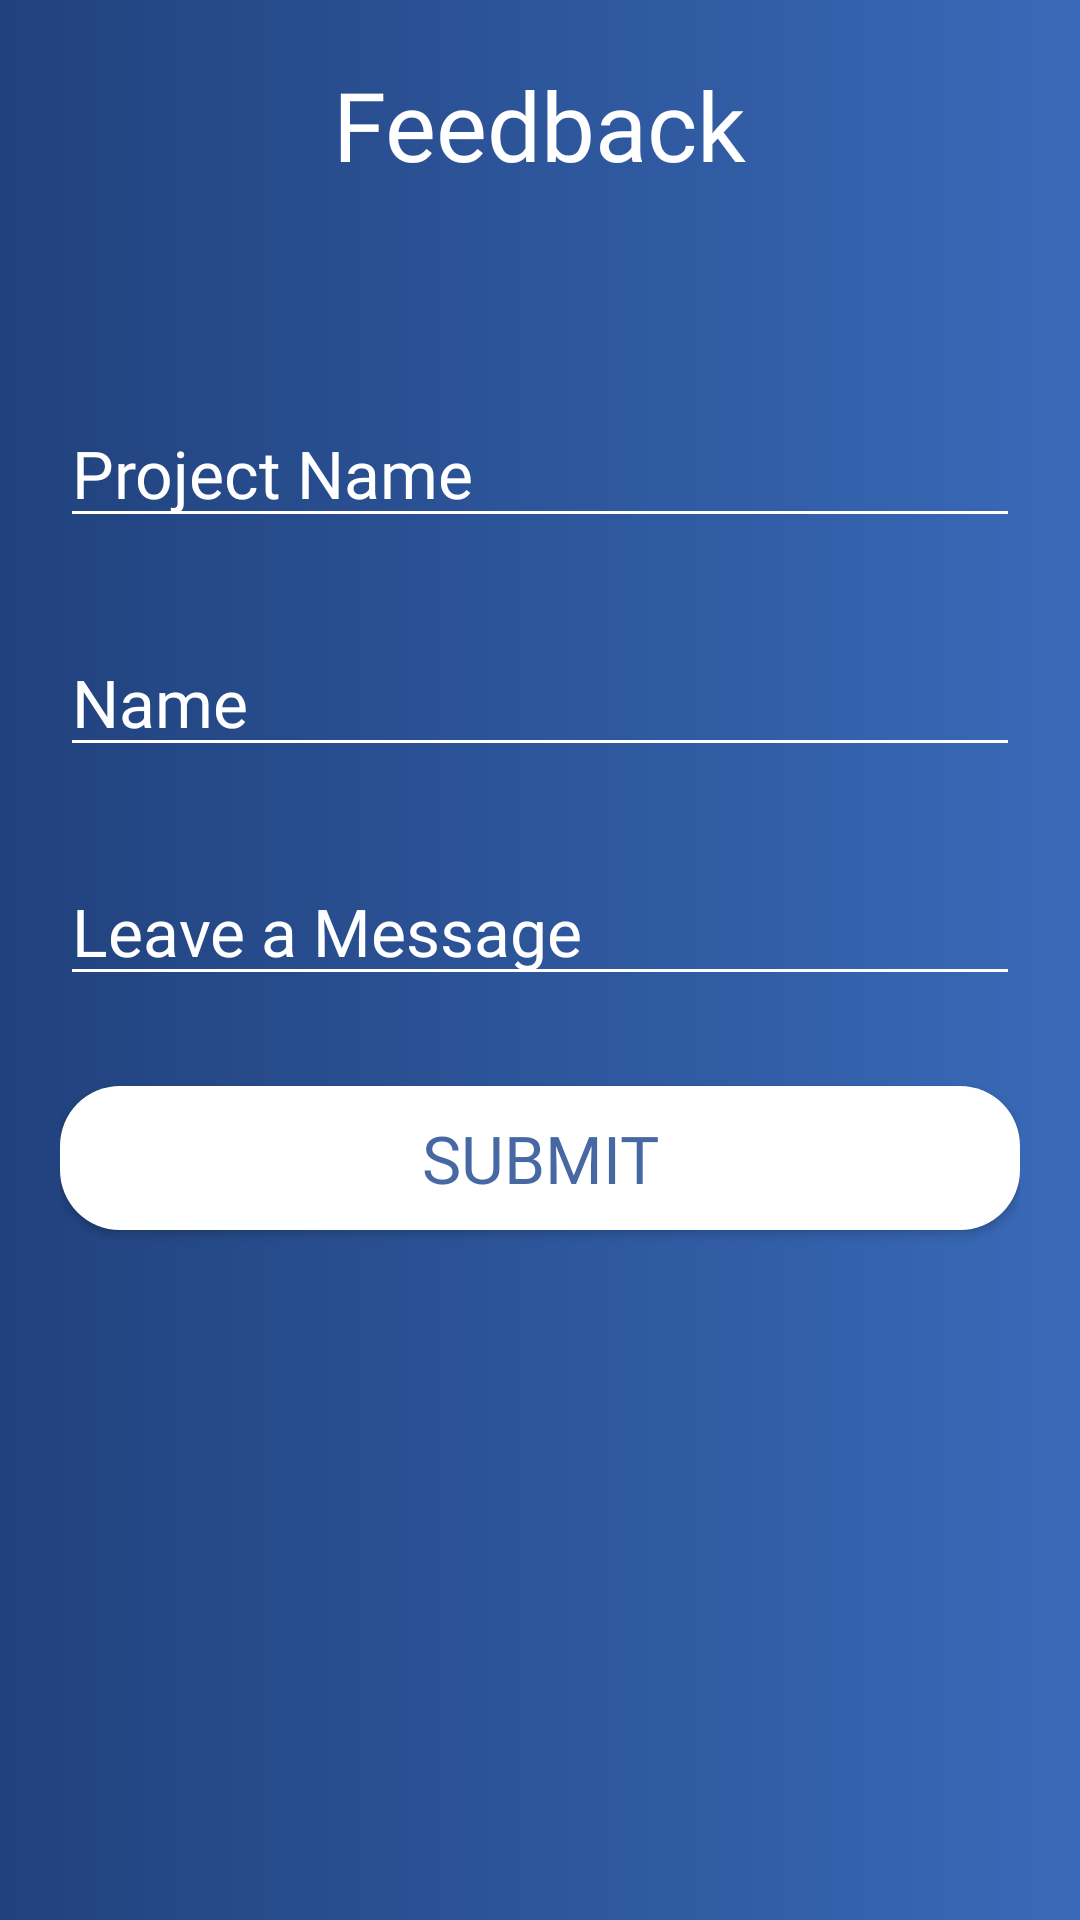

Produce the Android XML layout that renders to this screen, including the resource entries it uses.
<!-- AndroidManifest.xml: application theme Theme.AppCompat.NoActionBar -->
<!-- res/layout/fragment_feedback.xml -->
<?xml version="1.0" encoding="utf-8"?>
<androidx.appcompat.widget.LinearLayoutCompat xmlns:android="http://schemas.android.com/apk/res/android"
    xmlns:tools="http://schemas.android.com/tools"
    android:orientation="vertical"
    android:layout_width="match_parent"
    android:layout_height="match_parent"
    android:background="@drawable/introbg"
    tools:context=".fragment.FeedbackFragment">

    <androidx.appcompat.widget.AppCompatTextView
        android:layout_width="wrap_content"
        android:layout_height="wrap_content"
        android:text="@string/feedback"
        android:textSize="32sp"
        android:fontFamily="@font/montserratbold"
        android:layout_gravity="center"
        android:layout_marginTop="20dp"
        android:textColor="@color/white"
        />
    <androidx.appcompat.widget.AppCompatImageView
        android:layout_width="match_parent"
        android:layout_height="50dp"/>

    <androidx.appcompat.widget.LinearLayoutCompat
        android:layout_width="match_parent"
        android:layout_height="match_parent"
        android:padding="20dp"
        android:orientation="vertical">

        <androidx.appcompat.widget.AppCompatEditText
            android:layout_width="match_parent"
            android:layout_height="wrap_content"
            android:hint="@string/project_name"
            android:textColor="@color/white"
            android:textSize="22sp"
            android:backgroundTint="@color/white"
            android:textColorHint="@color/white"
            android:fontFamily="@font/welcome"
            />

        <androidx.appcompat.widget.AppCompatEditText
            android:layout_width="match_parent"
            android:layout_height="wrap_content"
            android:hint="@string/name"
            android:textColor="@color/white"
            android:textSize="22sp"
            android:layout_marginTop="30dp"
            android:backgroundTint="@color/white"
            android:textColorHint="@color/white"
            android:fontFamily="@font/welcome"
            />

        <androidx.appcompat.widget.AppCompatEditText
            android:layout_width="match_parent"
            android:layout_height="wrap_content"
            android:hint="@string/leave_a_message"
            android:textColor="@color/white"
            android:textSize="22sp"
            android:layout_marginTop="30dp"
            android:backgroundTint="@color/white"
            android:textColorHint="@color/white"
            android:fontFamily="@font/welcome"
            />

        <androidx.appcompat.widget.AppCompatButton
            android:layout_width="match_parent"
            android:layout_height="wrap_content"
            android:text="@string/submit"
            android:textColor="@color/darkcolor"
            android:fontFamily="@font/welcome"
            android:layout_marginTop="30dp"
            android:background="@drawable/feedbackbg"
            android:textSize="22sp"
            />





    </androidx.appcompat.widget.LinearLayoutCompat>







</androidx.appcompat.widget.LinearLayoutCompat>
<!-- resources referenced by this layout -->
<resources>
  <color name="darkcolor">#CF1D458E</color>
  <color name="white">#FFFFFFFF</color>
  <!-- drawable feedbackbg (drawable) -->
  <?xml version="1.0" encoding="utf-8"?>
  <shape android:shape="rectangle"
      xmlns:android="http://schemas.android.com/apk/res/android">
      <solid android:color="@color/white"/>
  <corners android:radius="20dp"/>
  
  </shape>
  <!-- drawable introbg (drawable) -->
  <?xml version="1.0" encoding="utf-8"?>
  <shape xmlns:android="http://schemas.android.com/apk/res/android">
      <gradient
          android:startColor="@color/lightcolor"
          android:endColor="@color/darkcolor"
          android:angle="180">
  
      </gradient>
  
  
  </shape>
  <string name="feedback">Feedback</string>
  <string name="leave_a_message">Leave a Message</string>
  <string name="name">Name</string>
  <string name="project_name">Project Name</string>
  <string name="submit">Submit</string>
  <color name="lightcolor">#D13B76D6</color>
</resources>
